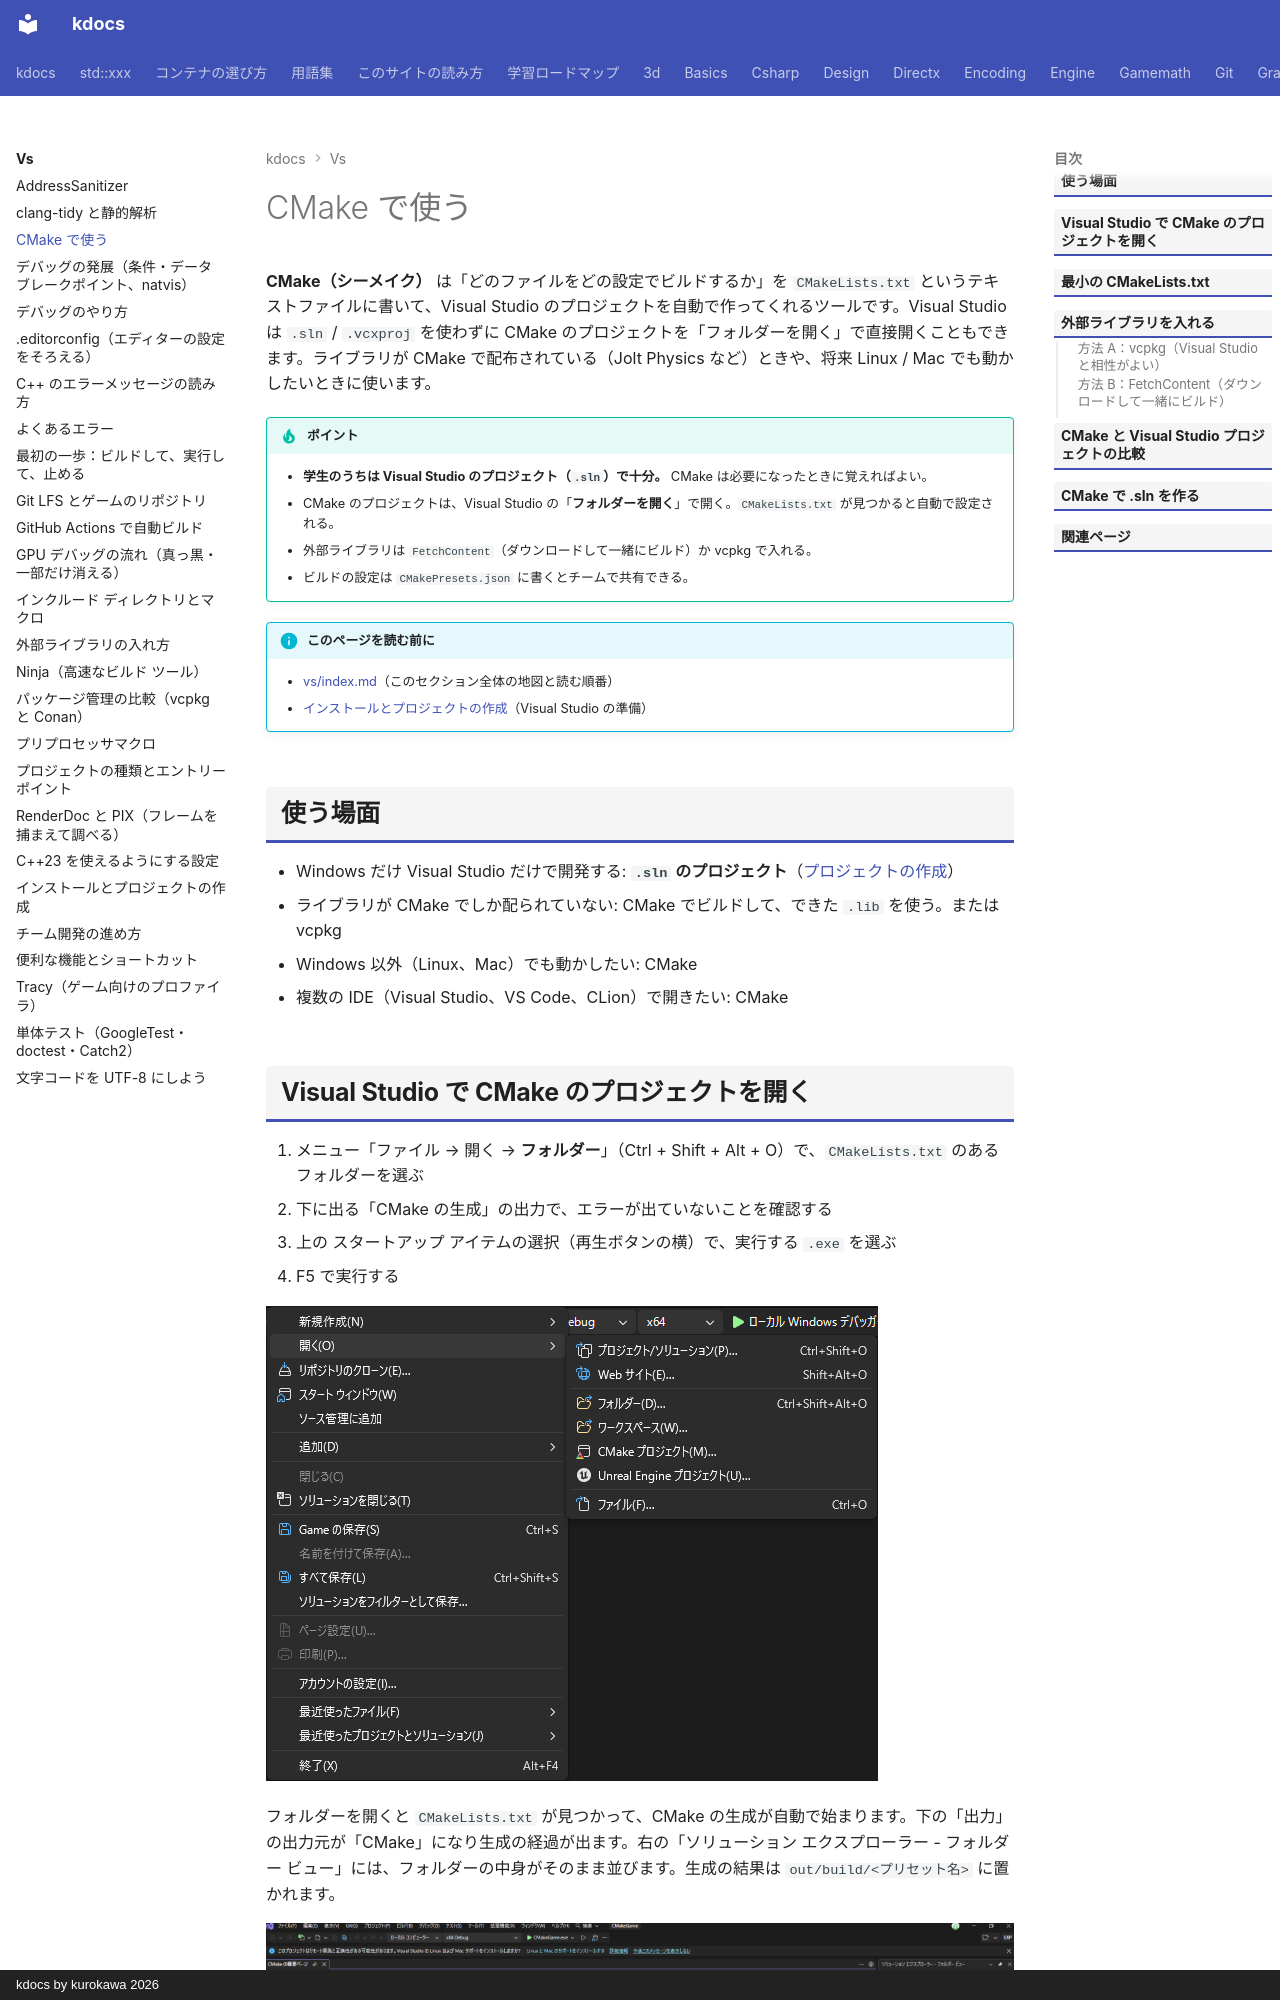

repository: qwzxdf/kdocs · page: vs/cmake/index.html · generator: mkdocs · copyright: kdocs by kurokawa 2026

---
title: CMake で使う
tags:
  - Visual Studio
---

# CMake で使う

<strong>CMake（シーメイク）</strong> は「どのファイルをどの設定でビルドするか」を `CMakeLists.txt` というテキストファイルに書いて、Visual Studio のプロジェクトを自動で作ってくれるツールです。Visual Studio は `.sln` / `.vcxproj` を使わずに CMake のプロジェクトを「フォルダーを開く」で直接開くこともできます。ライブラリが CMake で配布されている（Jolt Physics など）ときや、将来 Linux / Mac でも動かしたいときに使います。

!!! tip "ポイント"
    - <strong>学生のうちは Visual Studio のプロジェクト（`.sln`）で十分。</strong> CMake は必要になったときに覚えればよい。
    - CMake のプロジェクトは、Visual Studio の「**フォルダーを開く**」で開く。`CMakeLists.txt` が見つかると自動で設定される。
    - 外部ライブラリは `FetchContent`（ダウンロードして一緒にビルド）か vcpkg で入れる。
    - ビルドの設定は `CMakePresets.json` に書くとチームで共有できる。

!!! info "このページを読む前に"
    - [vs/index.md](index.md)（このセクション全体の地図と読む順番）
    - [インストールとプロジェクトの作成](setup.md)（Visual Studio の準備）

## 使う場面

- Windows だけ Visual Studio だけで開発する: **`.sln` のプロジェクト**（[プロジェクトの作成](setup.md)）
- ライブラリが CMake でしか配られていない: CMake でビルドして、できた `.lib` を使う。または vcpkg
- Windows 以外（Linux、Mac）でも動かしたい: CMake
- 複数の IDE（Visual Studio、VS Code、CLion）で開きたい: CMake
